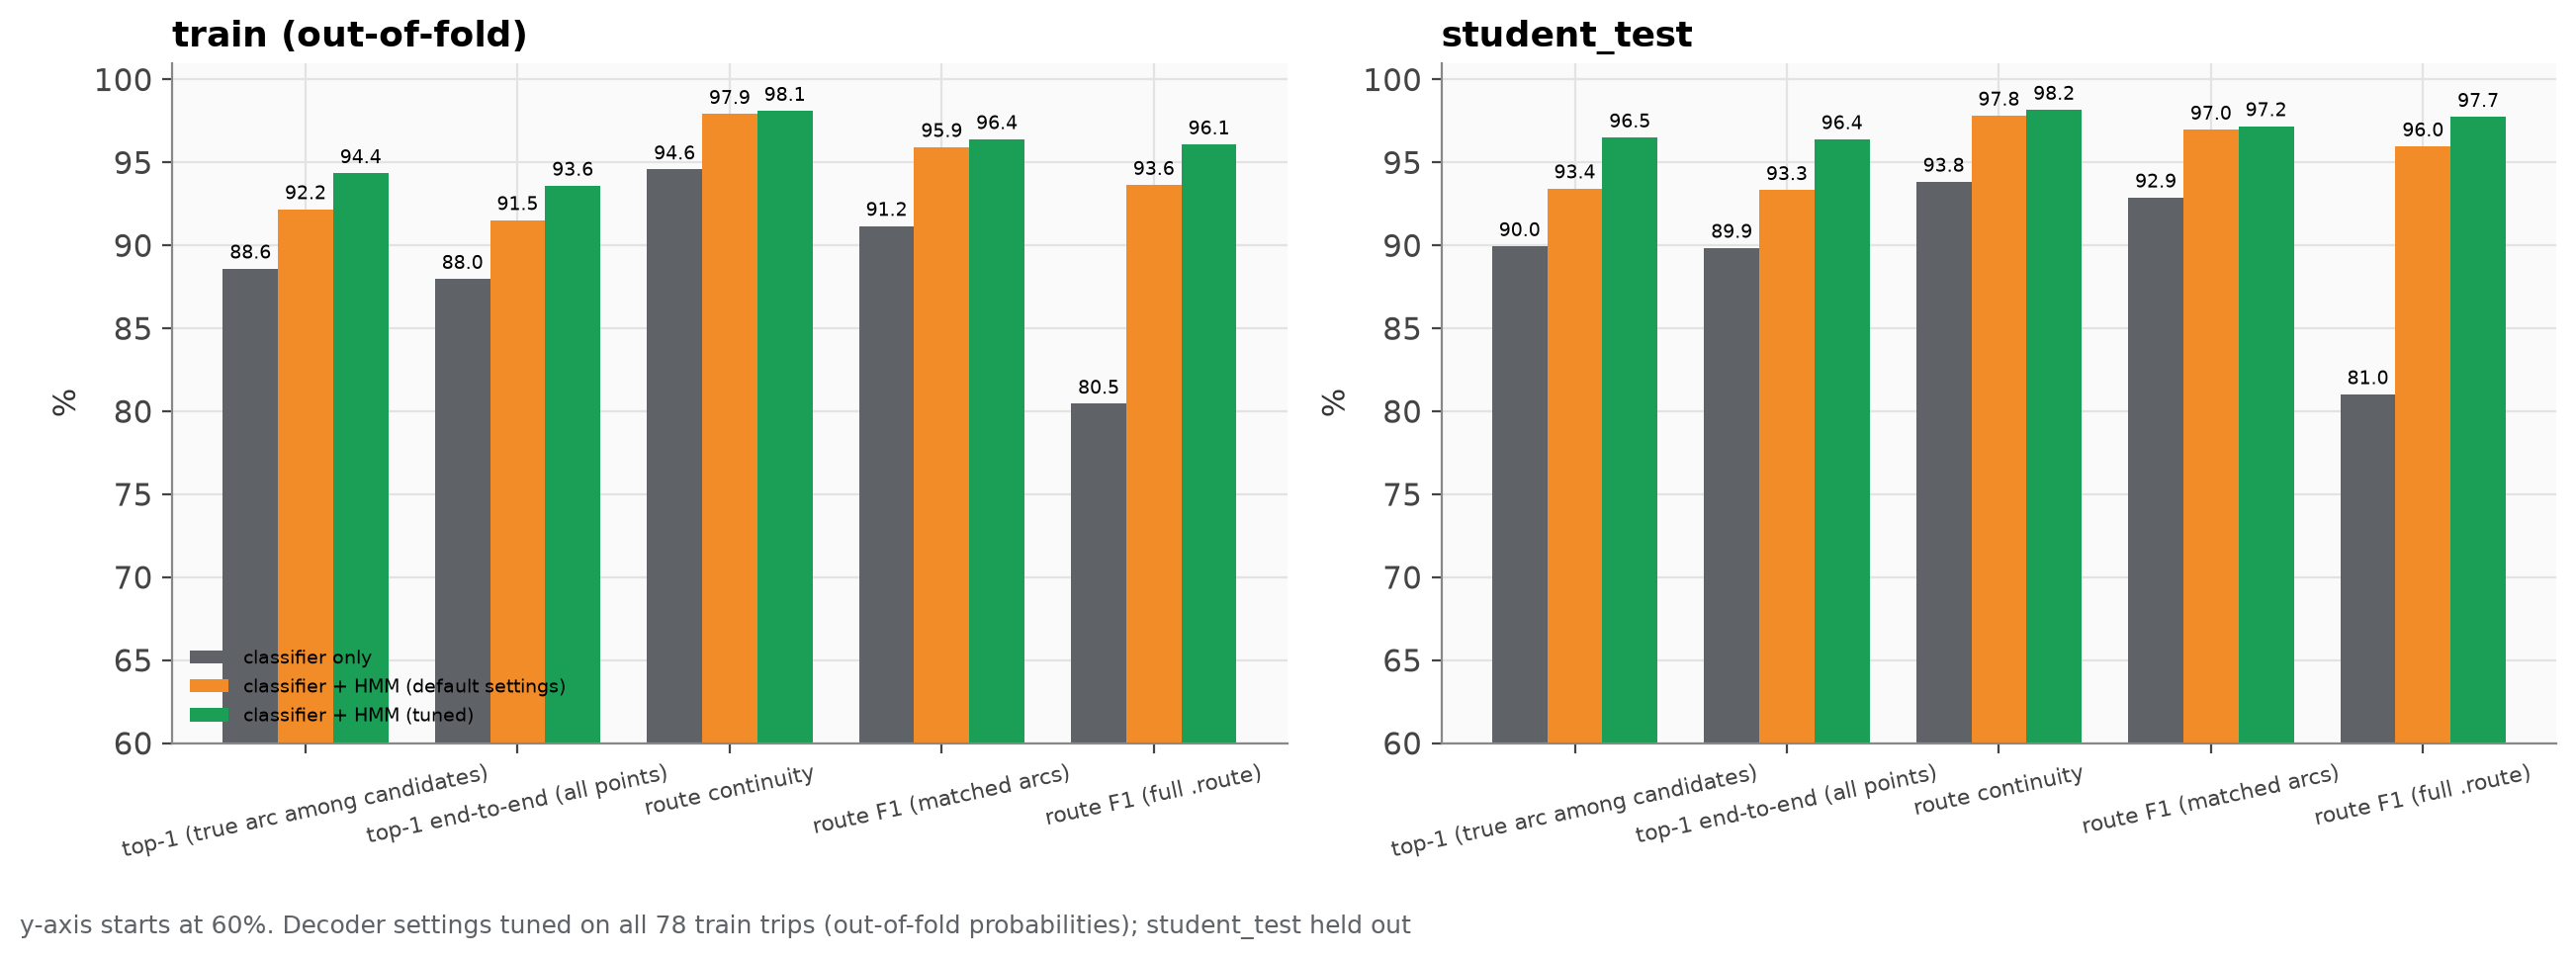

The file beside this chart, header and first rows:
partition, method, top1_cond, continuity, route_f1, top1_e2e, route_f1_full, unbridged, points_filled, eval_seconds
train (out-of-fold), classifier only, 0.8861, 0.9458, 0.9118, 0.8798, 0.8046, 2091, 717, 0.7656
train (out-of-fold), classifier + HMM (default settings), 0.9219, 0.9793, 0.9593, 0.9153, 0.9365, 75, 717, 2.665
train (out-of-fold), classifier + HMM (tuned), 0.9435, 0.9811, 0.9641, 0.936, 0.9609, 20, 717, 1.92
student_test, classifier only, 0.8995, 0.9384, 0.9289, 0.8985, 0.8103, 185, 0, 0.04892
student_test, classifier + HMM (default settings), 0.9344, 0.9783, 0.9698, 0.9334, 0.9597, 1, 0, 0.1928
student_test, classifier + HMM (tuned), 0.9651, 0.9818, 0.9719, 0.964, 0.9775, 0, 0, 0.2137
